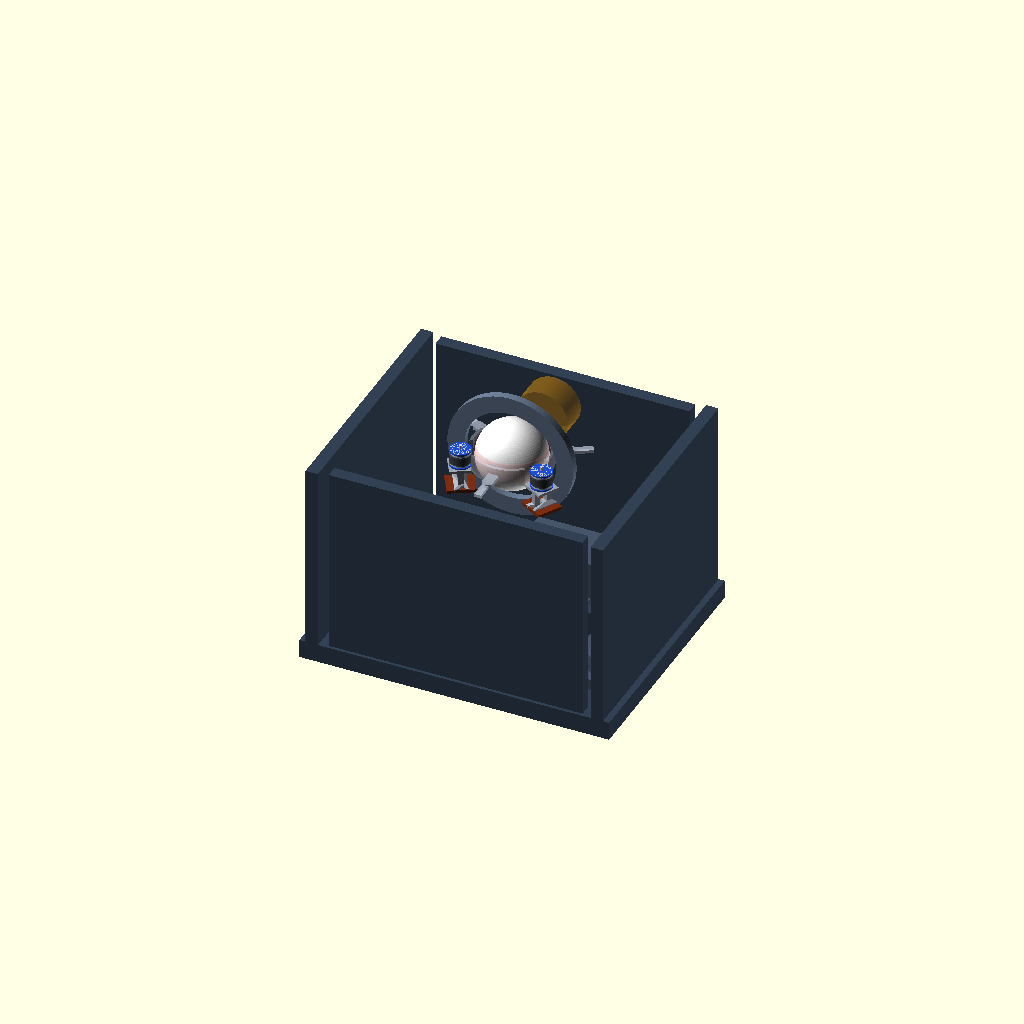
Cell 1 — every parameter at its default value.
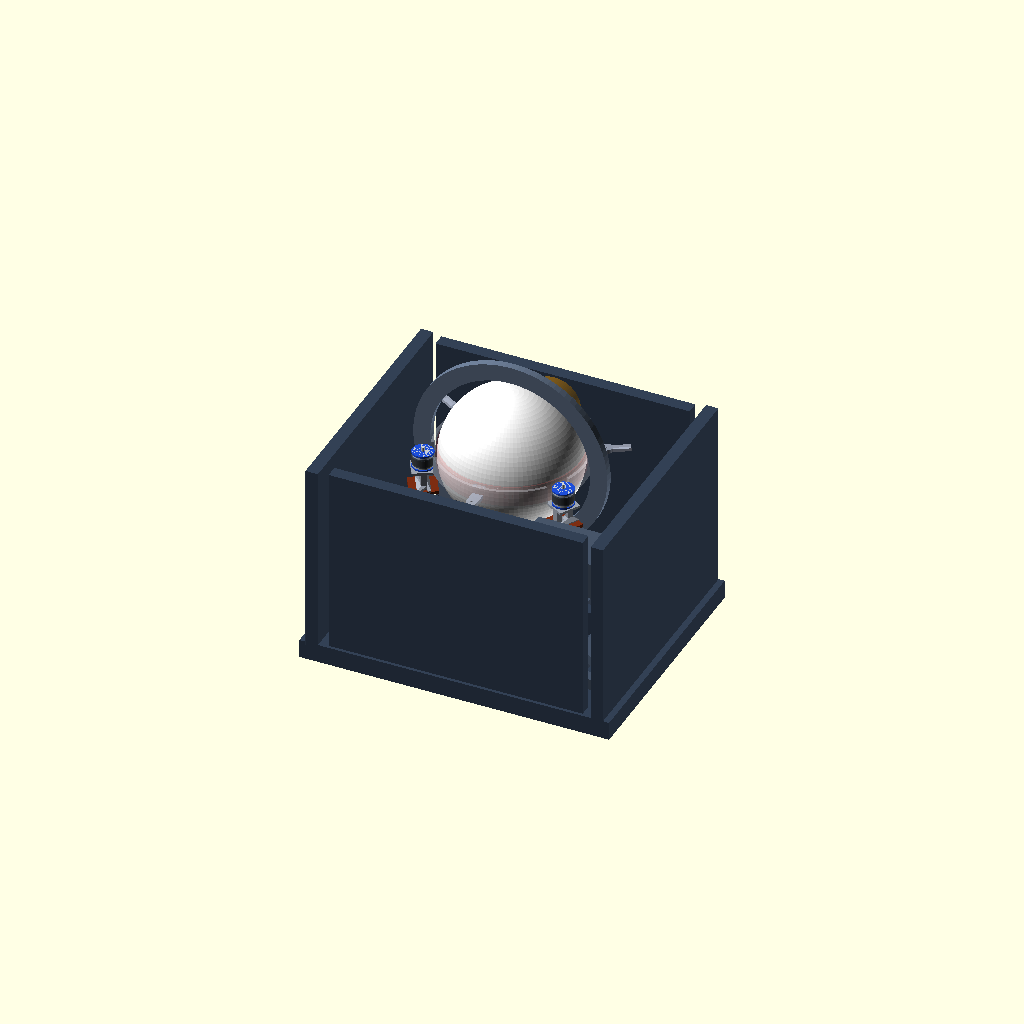
Cell 2: the same model with ball_d = 440.
One fixed orthographic camera (rotation 55°, 0°, 25°; colour scheme Cornfield) for every cell.
Source of the model, cad/assembly/p0-single-ball-launcher-v2/p0_single_ball_launcher_outer_rotor_parametric_v6.scad:
// P0 single-ball football launcher outer-rotor assembly placeholder v6 (parametric)
// Units: mm
// Purpose: parameterized concept model for clearance / geometry review.
// Current frozen branch:
// - short 63-series outer-rotor motors, default 6354
// - bottom-face mounted only
// - central launch ring / barrel
// - 3 shell-contact cutouts
// - non-star interpretation
// - ring connection ears included in the stronger web sectors

$fn = 96;

// =====================
// Adjustable parameters
// =====================
ball_d = 220;
motor_series = "6354";       // "6354" | "6360" | "6374"
motor_body_d = 63;
motor_shaft_d = 10;
motor_shaft_len = 14;
rubber_t = 2.0;
contact_band_h = 22;
preload = 4;
ring_clearance = 16;
ring_wall = 10;
ring_h = 56;
cutout_w = 52;
cutout_extra = 12;
residual_web_t = 14;
head_z = 620;
carrier_d_margin = 150;
base_l = 1000;
base_w = 800;
base_h = 60;
mount_plate_w = 72;
mount_plate_t = 8;
mount_post_sep = 40;
mount_post_h = 56;
mount_base_w = 88;
mount_base_d = 82;
mount_base_t = 10;
brace_len = 34;
brace_t = 8;
use_ring_ears = true;
ear_w = 34;
ear_l = 36;
ear_t = 12;
ear_hole_d = 6.6;
frame_stub_l = 70;            // simple outer support stub length
frame_stub_w = 22;
frame_stub_t = 10;

// =====================
// Derived values / presets
// =====================
function motor_len_for(series) =
  series == "6374" ? 74 :
  series == "6360" ? 60 :
  53.5;

motor_body_len = motor_len_for(motor_series);
ball_r = ball_d/2;
motor_r = motor_body_d/2;
contact_r = motor_r + rubber_t;
ring_id = ball_d + ring_clearance;
ring_od = ring_id + 2 * ring_wall;
axis_r = ring_od/2 + motor_r - 8;
carrier_d = ring_od + carrier_d_margin;

// =====================
// Core modules
// =====================
module football(){
  color("white") sphere(d=ball_d);
}

module motor_63_outer_rotor(){
  color("#c7cdd4") cylinder(h=motor_body_len, d=motor_body_d, center=true);
  color("#4b5563") cylinder(h=motor_body_len*0.56, d=motor_body_d + 2*rubber_t, center=true);
  color([0.20,0.20,0.20,0.65]) cylinder(h=contact_band_h, d=motor_body_d + 2*rubber_t + 0.6, center=true);
  color("#1d4ed8") {
    translate([0,0, motor_body_len/2-2.5]) cylinder(h=5, d=motor_body_d+5, center=true);
    translate([0,0,-motor_body_len/2+2.5]) cylinder(h=5, d=motor_body_d+5, center=true);
  }
  color("#d1d5db") {
    translate([0,0, motor_body_len/2 + motor_shaft_len/2]) cylinder(h=motor_shaft_len, d=motor_shaft_d, center=true);
    translate([0,0,-motor_body_len/2 - motor_shaft_len/2 + 2]) cylinder(h=motor_shaft_len-4, d=motor_shaft_d, center=true);
  }
}

module bottom_face_mount(){
  color("#9ca3af") {
    translate([0,0,-motor_body_len/2 - mount_plate_t/2 - 2])
      cube([mount_plate_w, mount_plate_w, mount_plate_t], center=true);

    translate([0,-mount_post_sep/2,-motor_body_len/2 - 2 - mount_plate_t - mount_post_h/2])
      cube([18,18,mount_post_h], center=true);
    translate([0, mount_post_sep/2,-motor_body_len/2 - 2 - mount_plate_t - mount_post_h/2])
      cube([18,18,mount_post_h], center=true);

    hull() {
      translate([0,-mount_post_sep/2,-motor_body_len/2 - 2 - mount_plate_t - mount_post_h + 8]) cube([18,18,brace_t], center=true);
      translate([-brace_len/2,0,-motor_body_len/2 - 2 - mount_plate_t - mount_post_h - mount_base_t/2 + 4]) cube([brace_t,mount_base_d,brace_t], center=true);
    }
    hull() {
      translate([0, mount_post_sep/2,-motor_body_len/2 - 2 - mount_plate_t - mount_post_h + 8]) cube([18,18,brace_t], center=true);
      translate([ brace_len/2,0,-motor_body_len/2 - 2 - mount_plate_t - mount_post_h - mount_base_t/2 + 4]) cube([brace_t,mount_base_d,brace_t], center=true);
    }
  }

  color("#7c2d12")
    translate([0,0,-motor_body_len/2 - 2 - mount_plate_t - mount_post_h - mount_base_t/2])
      cube([mount_base_w, mount_base_d, mount_base_t], center=true);
}

module motor_module(){
  motor_63_outer_rotor();
  bottom_face_mount();
}

module cutout_slot(){
  hull(){
    translate([-cutout_w/2 + 10, 0, 0]) cylinder(h=ring_h+6, d=20, center=true);
    translate([ cutout_w/2 - 10, 0, 0]) cylinder(h=ring_h+6, d=20, center=true);
    cube([cutout_w - 20, motor_body_d + cutout_extra, ring_h+6], center=true);
  }
}

module support_ear(){
  difference(){
    hull(){
      translate([0,0,0]) cube([ear_l, ear_w, ear_t], center=true);
      translate([ear_l/2 + 8,0,0]) cylinder(h=ear_t, d=ear_w, center=true);
    }
    translate([ear_l/2 + 8,0,0]) cylinder(h=ear_t+2, d=ear_hole_d, center=true);
  }
}

module frame_stub(){
  color([0.45,0.48,0.55,0.85])
    cube([frame_stub_l, frame_stub_w, frame_stub_t], center=true);
}

module ring_with_three_cutouts_and_ears(){
  color([0.87,0.89,0.93,0.35])
  difference(){
    cylinder(h=ring_h, d=ring_od, center=true);
    cylinder(h=ring_h+2, d=ring_id, center=true);

    for(a=[90,210,330]) {
      rotate([0,0,a])
        translate([ring_od/2 - cutout_w/2 + 8, 0, 0])
          cutout_slot();
    }
  }

  color([0.76,0.79,0.84,0.45])
    for(a=[30,150,270])
      rotate([0,0,a])
        translate([ring_od/2 - ring_wall/2 - 4, 0, 0])
          cube([residual_web_t, 40, ring_h], center=true);

  if (use_ring_ears) {
    color([0.70,0.73,0.80,0.75])
      for(a=[30,150,270]) {
        rotate([0,0,a]) {
          translate([ring_od/2 + ear_l/2 - 2, 0, 0]) support_ear();
          translate([ring_od/2 + ear_l + frame_stub_l/2 + 6, 0, 0]) frame_stub();
        }
      }
  }
}

module placed_motor(az=0){
  rotate([0,0,az])
    translate([axis_r,0,0])
      motor_module();
}

module contact_zone_visual(){
  color([0.95,0.30,0.30,0.18])
    intersection(){
      sphere(d=ball_d + preload*2);
      cylinder(h=ring_h+10, d=ring_id-8, center=true);
    }
}

// =====================
// Base / carrier visuals
// =====================
module base_frame(){
  color("#334155") union(){
    translate([0,0,base_h/2]) cube([base_l,base_w,base_h],center=true);
    translate([0,0,base_h+40]) cube([base_l*0.72,40,80],center=true);
    translate([0, base_w/2-30, 360]) cube([base_l*0.82,40,620],center=true);
    translate([0,-base_w/2+30, 360]) cube([base_l*0.82,40,620],center=true);
    translate([-base_l/2+40,0,360]) cube([40,base_w,620],center=true);
    translate([ base_l/2-40,0,360]) cube([40,base_w,620],center=true);
  }
}

module base_detail(){
  color("#475569") {
    for(x=[-320,0,320]) translate([x,0,105]) cube([42,760,42],center=true);
    for(y=[-300,0,300]) translate([0,y,115]) cube([880,36,36],center=true);
    translate([0,0,155]) rotate([0,0,33]) cube([960,28,32],center=true);
    translate([0,0,155]) rotate([0,0,-33]) cube([960,28,32],center=true);
    translate([0,145,92]) cube([420,260,24],center=true);
  }
}

module battery_and_control(){
  color("#111827") translate([0,120,125]) cube([360,220,120], center=true);
  color("#475569") translate([300,-260,500]) cube([260,160,120], center=true);
}

module head_carrier(){
  color("#64748b")
    translate([0,0,head_z]) rotate([90,0,0]) difference(){
      cylinder(h=24,d=carrier_d,center=true);
      cylinder(h=28,d=ring_od+40,center=true);
    }
}

module output_marker(){
  color([0.96,0.62,0.04,0.32])
    translate([0,250,head_z]) rotate([90,0,0]) cylinder(h=90,d=170,center=true);
}

module assembly(){
  base_frame();
  base_detail();
  battery_and_control();
  head_carrier();
  output_marker();

  translate([0,0,head_z]) {
    football();
    contact_zone_visual();
    ring_with_three_cutouts_and_ears();
    placed_motor(90);
    placed_motor(210);
    placed_motor(330);
  }
}

assembly();
Parameter table extracted from the source (name, type, default, range or options):
ball_d: number, default 220
motor_series: string, default "6354"
motor_body_d: number, default 63
motor_shaft_d: number, default 10
motor_shaft_len: number, default 14
rubber_t: number, default 2
contact_band_h: number, default 22
preload: number, default 4
ring_clearance: number, default 16
ring_wall: number, default 10
ring_h: number, default 56
cutout_w: number, default 52
cutout_extra: number, default 12
residual_web_t: number, default 14
head_z: number, default 620
carrier_d_margin: number, default 150
base_l: number, default 1000
base_w: number, default 800
base_h: number, default 60
mount_plate_w: number, default 72
mount_plate_t: number, default 8
mount_post_sep: number, default 40
mount_post_h: number, default 56
mount_base_w: number, default 88
mount_base_d: number, default 82
mount_base_t: number, default 10
brace_len: number, default 34
brace_t: number, default 8
use_ring_ears: bool, default true
ear_w: number, default 34
ear_l: number, default 36
ear_t: number, default 12
ear_hole_d: number, default 6.6
frame_stub_l: number, default 70
frame_stub_w: number, default 22
frame_stub_t: number, default 10
